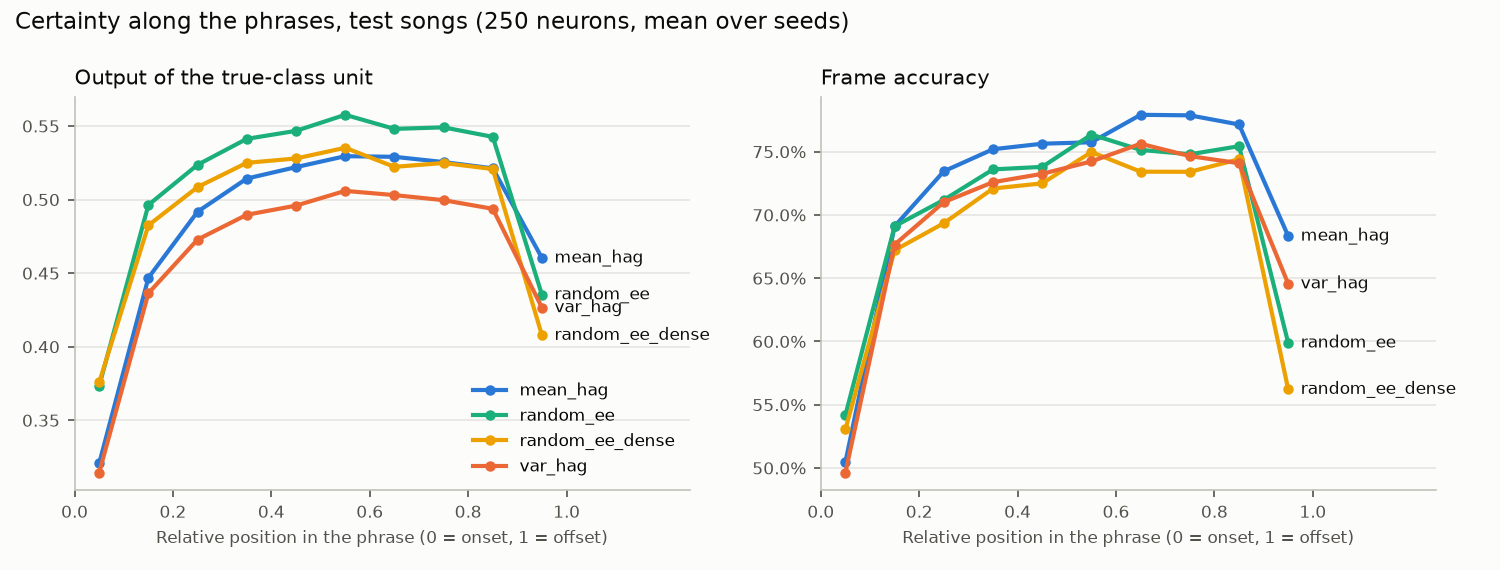

The file beside this chart, header and first rows:
condition, seed, axis, position, true_output, margin, accuracy, n_phrases
mean_hag, 0, relative, 0.05, 0.3278, -0.005054, 0.5168, 2500
mean_hag, 0, relative, 0.15, 0.4521, 0.1725, 0.6979, 2481
mean_hag, 0, relative, 0.25, 0.4981, 0.2284, 0.7371, 2495
mean_hag, 0, relative, 0.35, 0.5213, 0.248, 0.7545, 2488
mean_hag, 0, relative, 0.45, 0.5275, 0.251, 0.7576, 2490
mean_hag, 0, relative, 0.55, 0.5348, 0.2581, 0.7563, 2500
mean_hag, 0, relative, 0.65, 0.5343, 0.2508, 0.777, 2488
mean_hag, 0, relative, 0.75, 0.5323, 0.2497, 0.7838, 2495
mean_hag, 0, relative, 0.85, 0.529, 0.2456, 0.78, 2481
mean_hag, 0, relative, 0.95, 0.4641, 0.1549, 0.688, 2500
mean_hag, 0, onset, 0.025, 0.3021, -0.04105, 0.4652, 2500
mean_hag, 0, onset, 0.075, 0.4292, 0.1442, 0.7206, 2500
mean_hag, 0, onset, 0.125, 0.4826, 0.2173, 0.7576, 2473
mean_hag, 0, onset, 0.175, 0.4931, 0.2085, 0.7269, 2425
mean_hag, 0, onset, 0.225, 0.514, 0.2264, 0.775, 2213
mean_hag, 0, onset, 0.275, 0.5525, 0.2808, 0.8566, 2096
mean_hag, 0, onset, 0.325, 0.577, 0.3115, 0.8628, 2030
mean_hag, 0, onset, 0.375, 0.5908, 0.3304, 0.8613, 1916
mean_hag, 0, onset, 0.425, 0.6008, 0.3451, 0.8462, 1866
mean_hag, 0, onset, 0.475, 0.6116, 0.3629, 0.8868, 1836
mean_hag, 0, onset, 0.525, 0.5907, 0.3327, 0.8998, 1787
mean_hag, 0, onset, 0.575, 0.5713, 0.3057, 0.8719, 1727
mean_hag, 0, onset, 0.625, 0.5855, 0.322, 0.8628, 1676
mean_hag, 0, onset, 0.675, 0.5972, 0.3367, 0.8676, 1627
mean_hag, 0, onset, 0.725, 0.6059, 0.3597, 0.9043, 1563
mean_hag, 0, onset, 0.775, 0.6057, 0.36, 0.8878, 1464
mean_hag, 0, onset, 0.825, 0.601, 0.3588, 0.8752, 1358
mean_hag, 0, onset, 0.875, 0.5819, 0.3295, 0.8439, 1163
mean_hag, 0, onset, 0.925, 0.5797, 0.3244, 0.8423, 979
mean_hag, 0, onset, 0.975, 0.5735, 0.3178, 0.8424, 842
mean_hag, 1, relative, 0.05, 0.32, -0.01604, 0.5031, 2500
mean_hag, 1, relative, 0.15, 0.4455, 0.1643, 0.6814, 2481
mean_hag, 1, relative, 0.25, 0.4898, 0.2226, 0.731, 2495
mean_hag, 1, relative, 0.35, 0.511, 0.2413, 0.7474, 2488
mean_hag, 1, relative, 0.45, 0.5184, 0.2438, 0.751, 2490
mean_hag, 1, relative, 0.55, 0.5254, 0.2475, 0.7503, 2500
mean_hag, 1, relative, 0.65, 0.5272, 0.2476, 0.7727, 2488
mean_hag, 1, relative, 0.75, 0.5218, 0.2381, 0.7675, 2495
mean_hag, 1, relative, 0.85, 0.518, 0.2306, 0.76, 2481
mean_hag, 1, relative, 0.95, 0.4586, 0.1446, 0.6687, 2500
mean_hag, 1, onset, 0.025, 0.2939, -0.05101, 0.4366, 2500
mean_hag, 1, onset, 0.075, 0.4267, 0.1388, 0.7038, 2500
mean_hag, 1, onset, 0.125, 0.4641, 0.1964, 0.7426, 2473
mean_hag, 1, onset, 0.175, 0.4832, 0.1987, 0.7279, 2425
mean_hag, 1, onset, 0.225, 0.5092, 0.2227, 0.7762, 2213
mean_hag, 1, onset, 0.275, 0.5412, 0.2689, 0.8318, 2096
mean_hag, 1, onset, 0.325, 0.5661, 0.2993, 0.8426, 2030
mean_hag, 1, onset, 0.375, 0.5815, 0.3212, 0.8549, 1916
mean_hag, 1, onset, 0.425, 0.5899, 0.3359, 0.842, 1866
mean_hag, 1, onset, 0.475, 0.6035, 0.3569, 0.8884, 1836
mean_hag, 1, onset, 0.525, 0.5859, 0.3296, 0.8948, 1787
mean_hag, 1, onset, 0.575, 0.5635, 0.2983, 0.8679, 1727
mean_hag, 1, onset, 0.625, 0.5755, 0.3149, 0.8487, 1676
mean_hag, 1, onset, 0.675, 0.5846, 0.328, 0.8686, 1627
mean_hag, 1, onset, 0.725, 0.5976, 0.3526, 0.8991, 1563
mean_hag, 1, onset, 0.775, 0.5967, 0.349, 0.8778, 1464
mean_hag, 1, onset, 0.825, 0.585, 0.3403, 0.8613, 1358
mean_hag, 1, onset, 0.875, 0.5804, 0.3309, 0.8494, 1163
mean_hag, 1, onset, 0.925, 0.5681, 0.3127, 0.8316, 979
mean_hag, 1, onset, 0.975, 0.5718, 0.3145, 0.8313, 842
... 300 more rows
